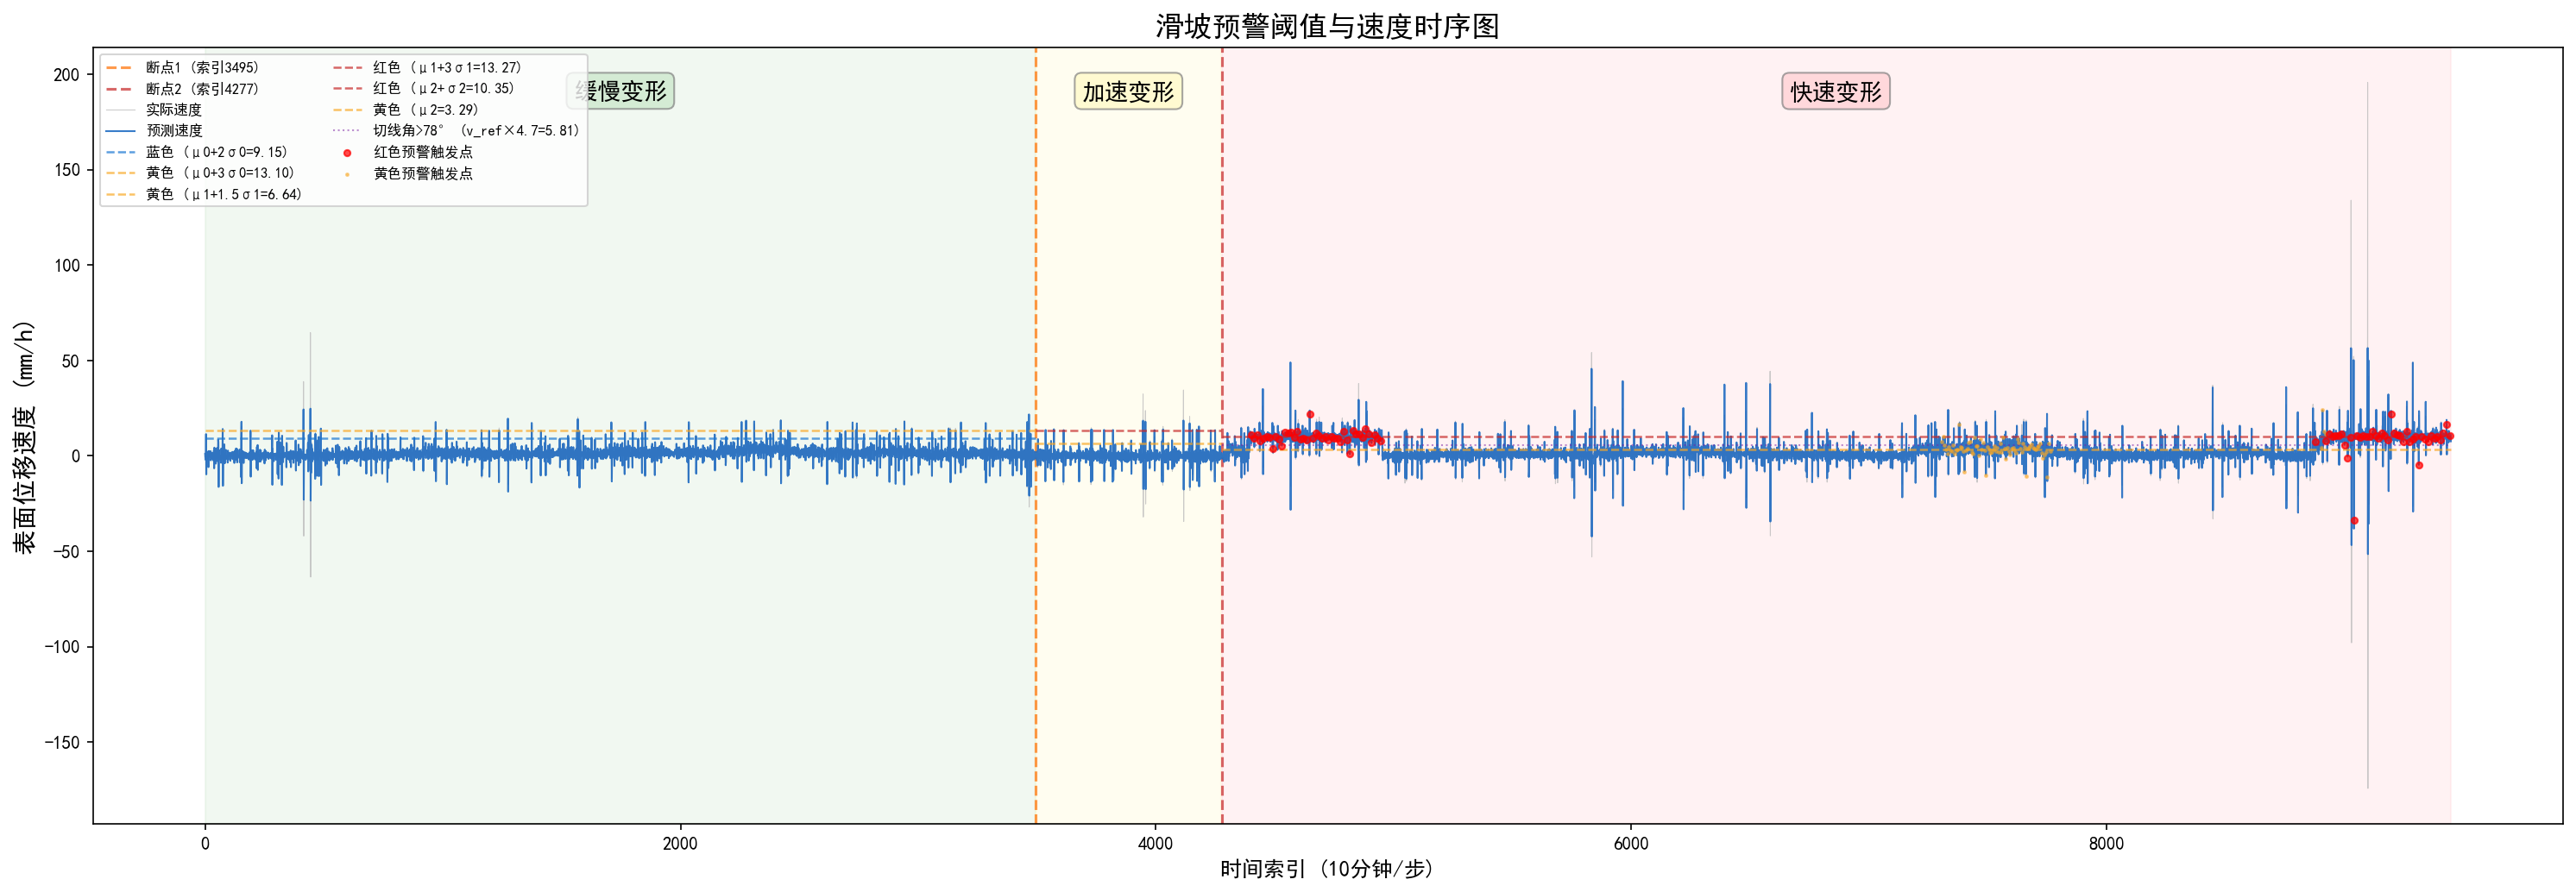

The file beside this chart, header and first rows:
阶段, 速度均值 (mm/h), 速度标准差, 蓝色阈值 (mm/h), 黄色阈值 (mm/h), 红色阈值 (mm/h), 预警规则简述
缓慢变形, 1.235, 3.957, 9.148, 13.1, 持续规则触发, 蓝色=μ+2σ(9.15), 黄色=μ+3σ(13.10), 红色需连续72步超…
加速变形, 0.0043, 4.421, —, 6.636, 13.27, 黄色=μ+1.5σ(6.64), 红色=μ+3σ(13.27), 引入6h加速度…
快速变形, 3.292, 7.056, —, 3.292, 10.35, 改进切线角法(α>78°=5.81+加速度>0) 或 硬阈值μ+σ(10.35)…
